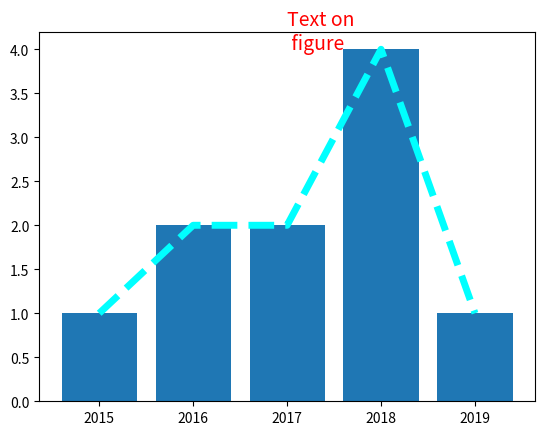

Write the Python code that produced this figure.
import matplotlib.pyplot as plt

fig = plt.figure()
# plt.style.use('seabornasda')
print(plt.style.available)
# Добавление на рисунок прямоугольной (по умолчанию) области рисования

# x_value = list(range(-1000, 1001))
# y_value = [x**2 for x in x_value]

a = [1, 2, 2, 4, 1]
b = ["2015", "2016", "2017", "2018", "2019"]

# scatter1 = plt.scatter(y_value, x_value)

graph1 = plt.plot(b, a, color='aqua', linestyle='--', linewidth=5)

text1 = plt.text(2, 4, 'Text on\n figure', color='red', fontsize=14)
bar = plt.bar(b, a)

plt.show()